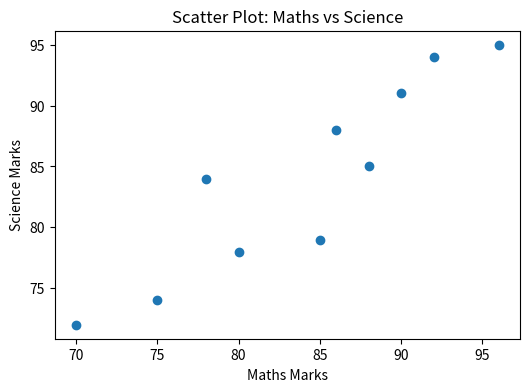
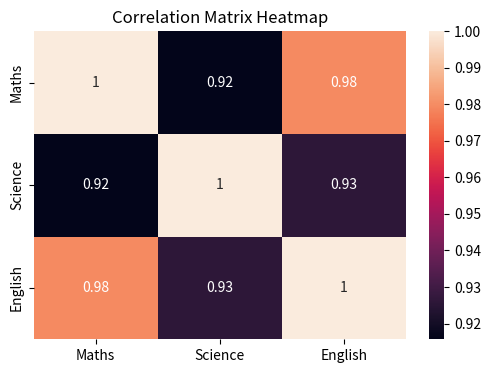
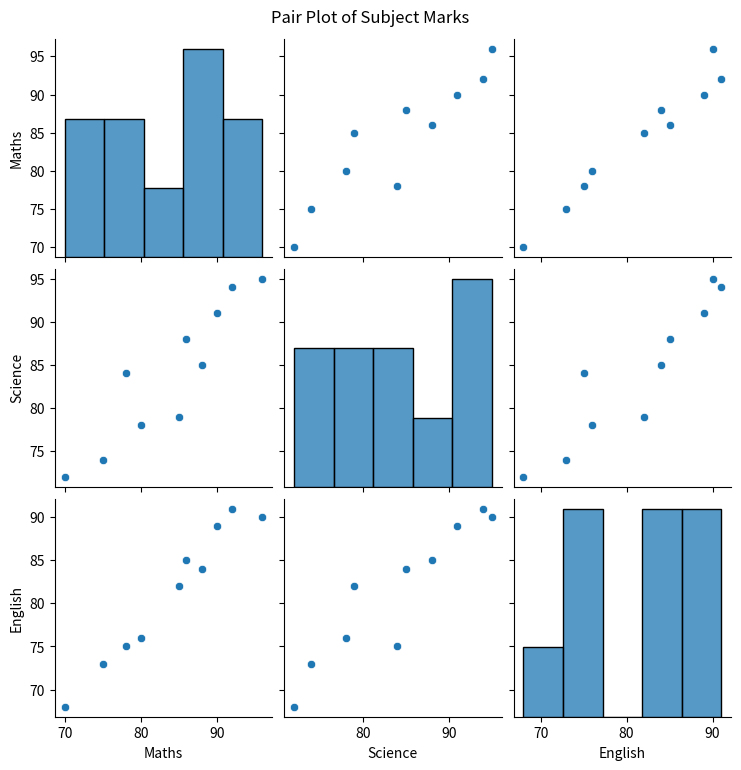

Write Python code to recreate these figures, in order.
import pandas as pd
import matplotlib.pyplot as plt
import seaborn as sns

def main():
    # Sample dataset
    data = {
        'Maths': [78, 85, 96, 80, 86, 90, 70, 88, 92, 75],
        'Science': [84, 79, 95, 78, 88, 91, 72, 85, 94, 74],
        'English': [75, 82, 90, 76, 85, 89, 68, 84, 91, 73]
    }

    # Creating DataFrame
    df = pd.DataFrame(data)

    print("Dataset")
    print(df)

    # --------------------------------------------------
    # SCATTER PLOT
    # --------------------------------------------------

    plt.figure(figsize=(6, 4))

    plt.scatter(df['Maths'], df['Science'])

    plt.title("Scatter Plot: Maths vs Science")
    plt.xlabel("Maths Marks")
    plt.ylabel("Science Marks")

    plt.show()

    # --------------------------------------------------
    # CORRELATION MATRIX
    # --------------------------------------------------

    correlation = df.corr()

    print("\nCorrelation Matrix")
    print(correlation)

    plt.figure(figsize=(6, 4))

    sns.heatmap(correlation, annot=True)

    plt.title("Correlation Matrix Heatmap")

    plt.show()

    # --------------------------------------------------
    # PAIR PLOT
    # --------------------------------------------------

    sns.pairplot(df)

    plt.suptitle("Pair Plot of Subject Marks", y=1.02)

    plt.show()

if __name__ == '__main__':
    main()
